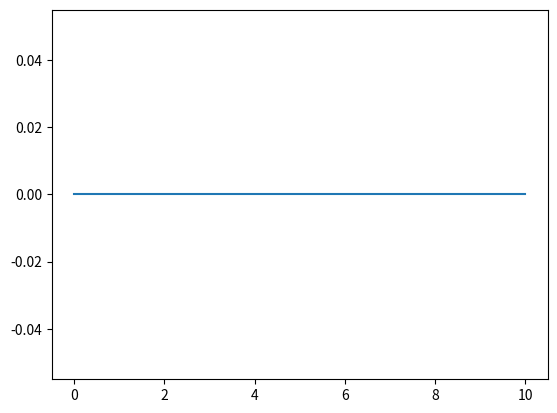
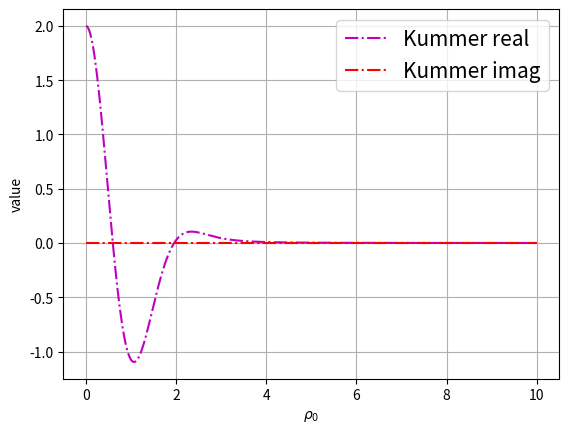

Source code (Python) for these figures, in order:
# -*- coding: utf-8 -*-
"""
Created on Wed Oct  9 16:08:42 2024

[redacted]
"""

import numpy as np
import scipy.integrate as integrate
import math as m
import matplotlib.pyplot as plt
import scipy.special as ss

E0 = 1

def integrand_real(t, Z, rho0, k):
    return(np.real(t*np.exp(-t**2/4*(1+1j*Z))*np.cos(t*rho0)*(t/2)**(2*k)))        
def integrand_imag(t, Z, rho0, k):
    return(np.imag(t*np.exp(-t**2/4*(1+1j*Z))*np.cos(t*rho0)*(t/2)**(2*k)))        

n = 400

Z = 0
k = 1
rho0_list = np.linspace(0,10,n)
"""
Integral
"""
H = np.zeros(n)
K = np.zeros(n)

# for j in range(n):
#     rho0 = rho0_list[j]
#     result0 = integrate.quad(integrand_real, 0, np.inf, args = (Z,rho0,k))
#     H[j] = 1/(m.factorial(k)) * result0[0]
#     result1 = integrate.quad(integrand_imag, 0, np.inf, args = (Z,rho0,k))
#     K[j] = 1/(m.factorial(k)) * result1[0]

"""
Kummer
"""
x3 = -rho0_list**2/(1+1j*Z)
L = 2/(1+1j*Z)**(1+k) * ss.hyp1f1(k+1, 1/2, x3)
M = np.real(L)
N = np.imag(L)

"""
Plot
"""
plt.plot(rho0_list, H)

fig, ax = plt.subplots()
plt.grid(True)
ax.set_xlabel(r'$\rho_0$')
ax.set_ylabel('value')
# ax.plot(rho0_list, H, 'c-', label = r'integral real')
# ax.plot(rho0_list, K, 'b-', label = r'integral imag')
ax.plot(rho0_list, M, 'm-.', label = r'Kummer real')
ax.plot(rho0_list, N, 'r-.', label = r'Kummer imag')
plt.legend(loc = 'best', prop = {'size':15})
plt.show()